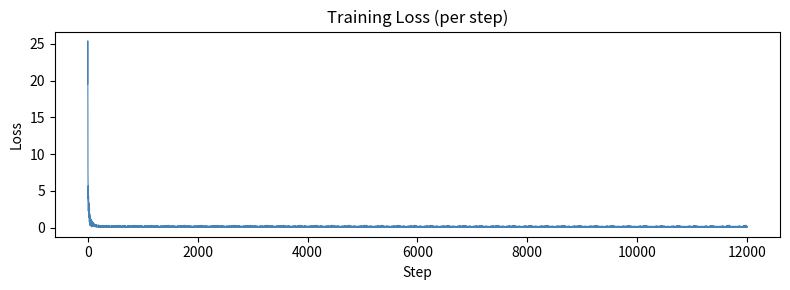
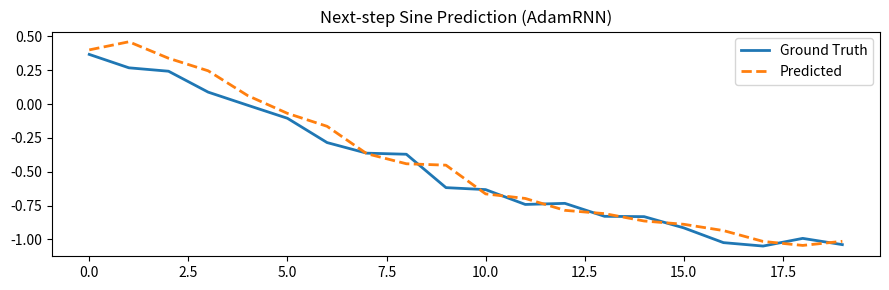

Here is the Python script that generated these plots, in order:
"""
=============================================================
  ADVANCED RNN (Recurrent Neural Network) - From Scratch
=============================================================
  USE       : Time-series forecasting, text generation, sequence
              classification, language modeling, speech recognition
  WORKING   : At each timestep t, hidden state h_t = tanh(W_hh * h_{t-1} + W_xh * x_t + b_h)
              Output y_t = W_hy * h_t + b_y
              Backpropagation Through Time (BPTT) computes gradients across timesteps
  REQUIRES  : numpy (pip install numpy)
              matplotlib (pip install matplotlib) [optional, for plotting]
=============================================================
"""

import numpy as np
import matplotlib.pyplot as plt


# ─────────────────────────────────────────────
# ACTIVATIONS
# ─────────────────────────────────────────────

def tanh(x):
    return np.tanh(x)                      # hidden activation

def tanh_deriv(x):
    return 1 - np.tanh(x) ** 2            # d/dx tanh

def softmax(x):
    e = np.exp(x - x.max(axis=0, keepdims=True))  # numerically stable
    return e / e.sum(axis=0, keepdims=True)


# ─────────────────────────────────────────────
# RNN CELL  (single timestep forward pass)
# ─────────────────────────────────────────────

class RNNCell:
    """
    Working : h_t = tanh(W_hh·h_{t-1} + W_xh·x_t + b_h)
              y_t = W_hy·h_t + b_y
    """
    def __init__(self, input_size, hidden_size, output_size):
        # Xavier initialisation for stable gradients
        scale_xh = np.sqrt(2 / (input_size  + hidden_size))
        scale_hh = np.sqrt(2 / (hidden_size + hidden_size))
        scale_hy = np.sqrt(2 / (hidden_size + output_size))

        self.W_xh = np.random.randn(hidden_size, input_size)  * scale_xh
        self.W_hh = np.random.randn(hidden_size, hidden_size) * scale_hh
        self.W_hy = np.random.randn(output_size, hidden_size) * scale_hy
        self.b_h  = np.zeros((hidden_size, 1))
        self.b_y  = np.zeros((output_size, 1))

    def params(self):
        return [self.W_xh, self.W_hh, self.W_hy, self.b_h, self.b_y]


# ─────────────────────────────────────────────
# FULL RNN  (forward + BPTT + update)
# ─────────────────────────────────────────────

class RNN:
    """
    USE     : Sequence-to-sequence tasks (many-to-many / many-to-one)
    WORKING : Unrolls RNNCell over T timesteps; BPTT propagates loss
              backward through all T steps accumulating gradients.
    """

    def __init__(self, input_size, hidden_size, output_size,
                 lr=0.01, clip=5.0, task='regression'):
        """
        task : 'regression'     -> MSE loss + linear output
               'classification' -> cross-entropy + softmax output
        """
        self.cell        = RNNCell(input_size, hidden_size, output_size)
        self.hidden_size = hidden_size
        self.lr          = lr
        self.clip        = clip          # gradient clipping threshold
        self.task        = task
        self.losses      = []

    # ── FORWARD ──────────────────────────────

    def forward(self, inputs, h_prev):
        """
        inputs : list of (input_size,1) arrays, length T
        returns: ys (outputs), hs (hidden states), pre-activations
        """
        c    = self.cell
        hs   = {-1: h_prev}
        zs   = {}       # pre-tanh values  (needed for BPTT)
        ys   = []

        for t, x in enumerate(inputs):
            zs[t]  = c.W_xh @ x + c.W_hh @ hs[t-1] + c.b_h
            hs[t]  = tanh(zs[t])
            raw    = c.W_hy @ hs[t] + c.b_y
            ys.append(softmax(raw) if self.task == 'classification' else raw)

        return ys, hs, zs

    # ── LOSS ─────────────────────────────────

    def loss(self, ys, targets):
        if self.task == 'classification':
            # cross-entropy: -sum(target * log(pred))
            return sum(-np.sum(t * np.log(y + 1e-8))
                       for y, t in zip(ys, targets))
        # MSE
        return sum(np.mean((y - t) ** 2) for y, t in zip(ys, targets))

    # ── BPTT  (Backprop Through Time) ────────

    def backward(self, inputs, ys, hs, zs, targets):
        """
        WORKING : Computes dL/dW by chaining gradients from t=T..0
                  dh propagates back through time; clipped to avoid explosion
        """
        c = self.cell
        dW_xh = np.zeros_like(c.W_xh)
        dW_hh = np.zeros_like(c.W_hh)
        dW_hy = np.zeros_like(c.W_hy)
        db_h  = np.zeros_like(c.b_h)
        db_y  = np.zeros_like(c.b_y)
        dh_next = np.zeros((self.hidden_size, 1))

        T = len(inputs)
        for t in reversed(range(T)):
            # output gradient
            if self.task == 'classification':
                dy = ys[t] - targets[t]           # softmax + CE gradient
            else:
                dy = 2 * (ys[t] - targets[t]) / targets[t].size  # MSE grad

            dW_hy += dy @ hs[t].T
            db_y  += dy

            # hidden gradient (current step + future contribution)
            dh     = c.W_hy.T @ dy + dh_next
            dz     = dh * tanh_deriv(zs[t])       # through tanh

            dW_xh += dz @ inputs[t].T
            dW_hh += dz @ hs[t-1].T
            db_h  += dz
            dh_next = c.W_hh.T @ dz               # propagate to t-1

        grads = [dW_xh, dW_hh, dW_hy, db_h, db_y]

        # gradient clipping (prevents exploding gradients)
        for g in grads:
            np.clip(g, -self.clip, self.clip, out=g)

        return grads

    # ── PARAMETER UPDATE  (SGD) ───────────────

    def update(self, grads):
        for p, g in zip(self.cell.params(), grads):
            p -= self.lr * g

    # ── SINGLE TRAINING STEP ──────────────────

    def train_step(self, inputs, targets, h_prev):
        ys, hs, zs = self.forward(inputs, h_prev)
        L          = self.loss(ys, targets)
        grads      = self.backward(inputs, ys, hs, zs, targets)
        self.update(grads)
        self.losses.append(float(L))
        return L, hs[len(inputs)-1]   # return loss + last hidden state

    # ── INFERENCE ─────────────────────────────

    def predict(self, inputs, h_prev=None):
        if h_prev is None:
            h_prev = np.zeros((self.hidden_size, 1))
        ys, hs, _ = self.forward(inputs, h_prev)
        return ys, hs[len(inputs)-1]


# ─────────────────────────────────────────────
# ADVANCED: GRADIENT-CLIPPED ADAM OPTIMIZER
# USE     : faster convergence than plain SGD
# ─────────────────────────────────────────────

class AdamRNN(RNN):
    """
    Replaces SGD update with Adam (adaptive moment estimation).
    WORKING : m = β1·m + (1-β1)·g   (1st moment / momentum)
              v = β2·v + (1-β2)·g²  (2nd moment / RMSProp)
              p -= lr · m̂ / (√v̂ + ε)
    """
    def __init__(self, *args, beta1=0.9, beta2=0.999, eps=1e-8, **kwargs):
        super().__init__(*args, **kwargs)
        self.b1, self.b2, self.eps = beta1, beta2, eps
        self.t = 0
        params = self.cell.params()
        self.m = [np.zeros_like(p) for p in params]
        self.v = [np.zeros_like(p) for p in params]

    def update(self, grads):
        self.t += 1
        for i, (p, g) in enumerate(zip(self.cell.params(), grads)):
            self.m[i] = self.b1 * self.m[i] + (1 - self.b1) * g
            self.v[i] = self.b2 * self.v[i] + (1 - self.b2) * g**2
            m_hat = self.m[i] / (1 - self.b1**self.t)
            v_hat = self.v[i] / (1 - self.b2**self.t)
            p    -= self.lr * m_hat / (np.sqrt(v_hat) + self.eps)


# ─────────────────────────────────────────────
# DATA HELPERS
# ─────────────────────────────────────────────

def make_sine_sequences(n_seq=200, seq_len=20, noise=0.05):
    """Generate sine-wave sequences for regression demo."""
    X, Y = [], []
    for _ in range(n_seq):
        start = np.random.uniform(0, 2 * np.pi)
        t     = np.linspace(start, start + 2, seq_len + 1)
        s     = np.sin(t) + np.random.randn(seq_len + 1) * noise
        X.append(s[:-1])          # input  t=0..T-1
        Y.append(s[1:])           # target t=1..T   (next-step prediction)
    return np.array(X), np.array(Y)


def seq_to_rnn_inputs(x_seq, y_seq):
    """Convert 1-D sequences → list of column vectors."""
    xs = [x.reshape(1, 1) for x in x_seq]
    ys = [y.reshape(1, 1) for y in y_seq]
    return xs, ys


# ─────────────────────────────────────────────
# TRAINING LOOP
# ─────────────────────────────────────────────

def train(model, X, Y, epochs=30, verbose=True):
    """
    USE     : call this with any RNN / AdamRNN instance
    WORKING : iterates dataset, resets hidden state per sequence,
              runs train_step, prints epoch loss
    """
    n = len(X)
    for epoch in range(1, epochs + 1):
        total_loss = 0
        h = np.zeros((model.hidden_size, 1))        # reset at epoch start

        for i in range(n):
            xs, ys = seq_to_rnn_inputs(X[i], Y[i])
            L, h   = model.train_step(xs, ys, h)
            h      = np.zeros_like(h)               # stateless between seqs
            total_loss += L

        avg = total_loss / n
        if verbose and (epoch % 5 == 0 or epoch == 1):
            print(f"  Epoch {epoch:3d}/{epochs}  |  avg loss: {avg:.4f}")

    return model


# ─────────────────────────────────────────────
# PLOTTING  (optional – requires matplotlib)
# ─────────────────────────────────────────────

def plot_loss(model):
    plt.figure(figsize=(8, 3))
    plt.plot(model.losses, lw=0.8, color='steelblue')
    plt.title("Training Loss (per step)")
    plt.xlabel("Step"); plt.ylabel("Loss")
    plt.tight_layout(); plt.show()


def plot_prediction(model, x_seq, y_seq, title="RNN Prediction"):
    xs, _  = seq_to_rnn_inputs(x_seq, y_seq)
    preds, _ = model.predict(xs)
    preds  = [p.item() for p in preds]

    plt.figure(figsize=(9, 3))
    plt.plot(y_seq,  label="Ground Truth", lw=2)
    plt.plot(preds,  label="Predicted",    lw=2, linestyle='--')
    plt.title(title); plt.legend()
    plt.tight_layout(); plt.show()


# ─────────────────────────────────────────────
# MAIN  –  DEMO
# ─────────────────────────────────────────────

if __name__ == "__main__":

    np.random.seed(42)

    # ── CONFIG ──────────────────────────────────
    INPUT_SIZE  = 1
    HIDDEN_SIZE = 32
    OUTPUT_SIZE = 1
    SEQ_LEN     = 20
    EPOCHS      = 40
    LR          = 3e-3

    # ── DATASET ─────────────────────────────────
    print("Generating sine-wave dataset …")
    X, Y = make_sine_sequences(n_seq=300, seq_len=SEQ_LEN)

    # ── MODEL  (swap RNN ↔ AdamRNN to compare) ──
    print("\n[ Training with AdamRNN ]")
    model = AdamRNN(INPUT_SIZE, HIDDEN_SIZE, OUTPUT_SIZE,
                    lr=LR, task='regression')
    train(model, X, Y, epochs=EPOCHS)

    # ── EVALUATE on a fresh sequence ────────────
    X_test, Y_test = make_sine_sequences(n_seq=1, seq_len=SEQ_LEN)
    xs, ys_true    = seq_to_rnn_inputs(X_test[0], Y_test[0])
    ys_pred, _     = model.predict(xs)

    mse = np.mean([(p.item() - t.item())**2
                   for p, t in zip(ys_pred, ys_true)])
    print(f"\nTest MSE : {mse:.6f}")

    # ── PLOT (comment out if no display) ────────
    try:
        plot_loss(model)
        plot_prediction(model, X_test[0], Y_test[0],
                        title="Next-step Sine Prediction (AdamRNN)")
    except Exception:
        print("(Matplotlib display unavailable – skipping plots)")
